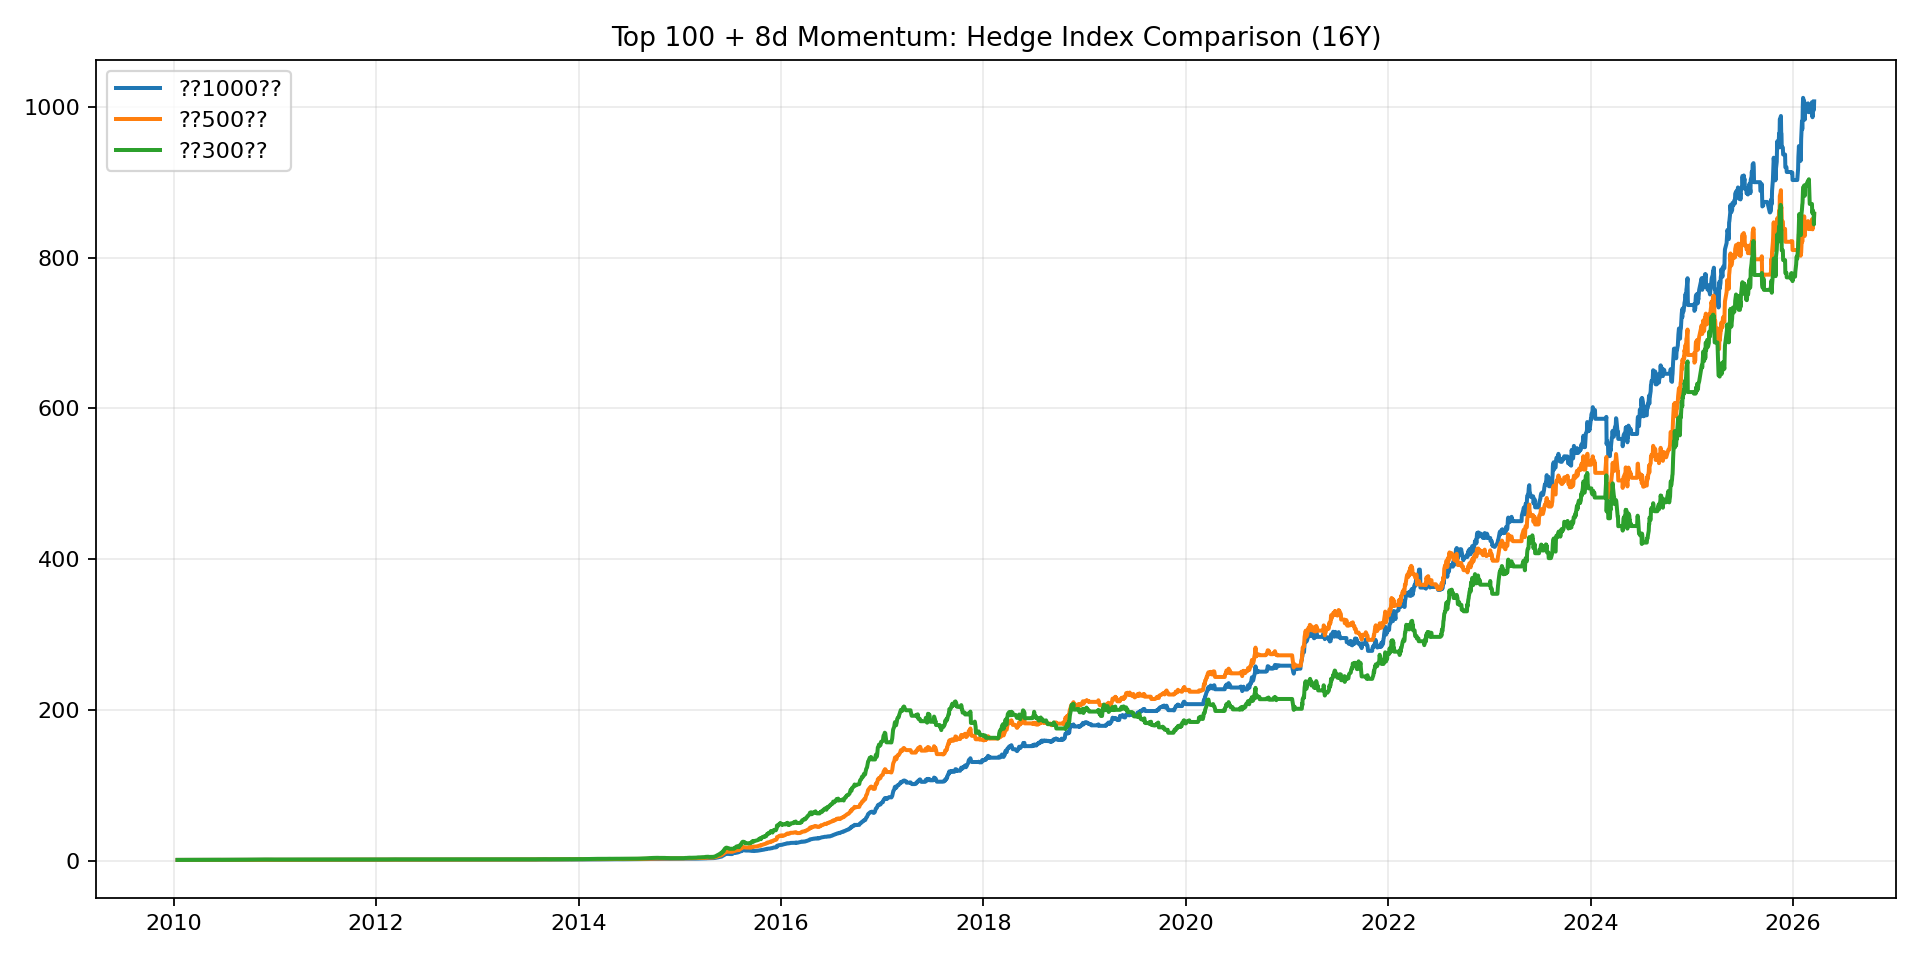

Values plotted in this chart, from the file beside it:
hedge, annual, max_dd, sharpe, vol, total_return, active_days_pct, signal_changes, peak_date, trough_date, latest_signal
??1000??, 0.5337, -0.1078, 4.317, 0.1236, 1006, 0.7118, 393, , , long_microcap_short_zz1000
??500??, 0.5185, -0.1192, 3.871, 0.1339, 857, 0.7057, 425, , , long_microcap_short_zz1000
??300??, 0.5185, -0.2329, 2.881, 0.18, 857.2, 0.6617, 453, , , cash
